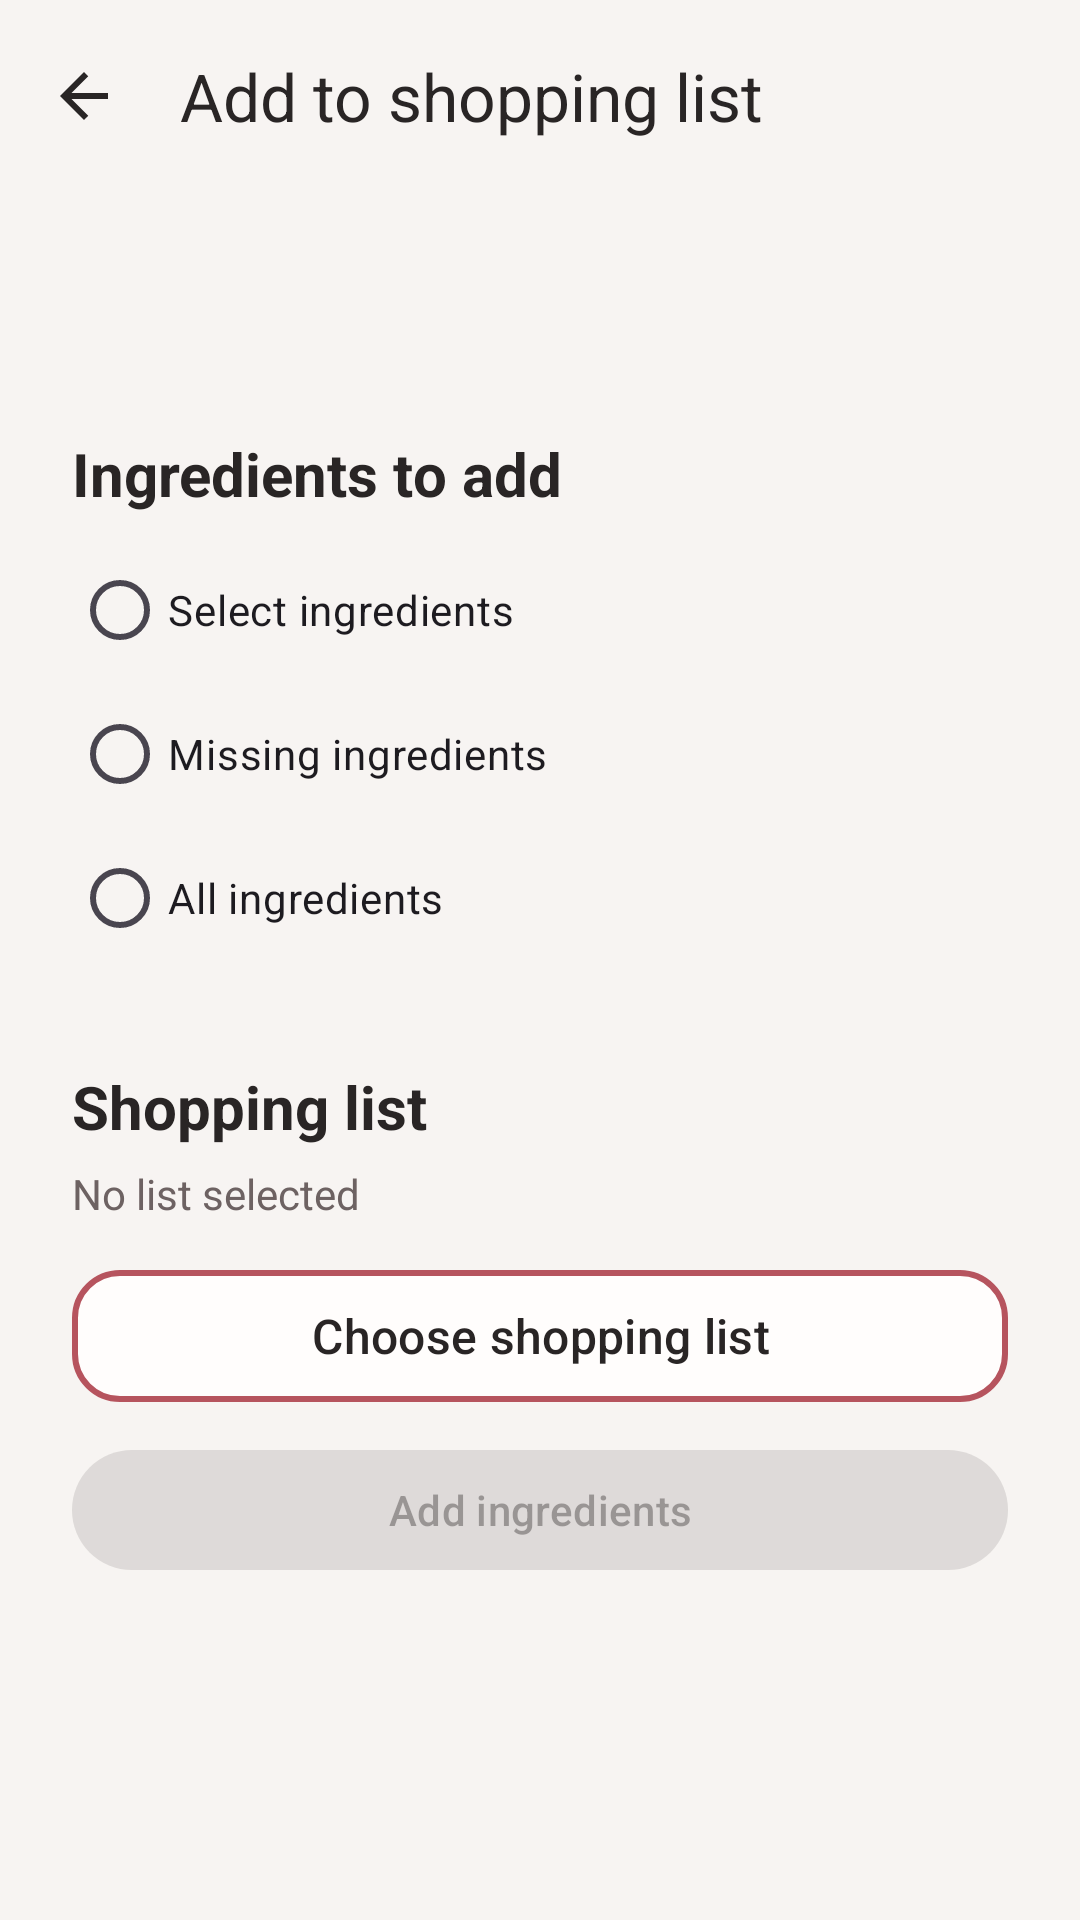

Here is an Android app screen rendered from its layout file. Give the layout XML and the strings, colors and styles it references.
<!-- AndroidManifest.xml: application theme Theme.RecipeApp -->
<!-- res/layout/fragment_recipe_ingredients_to_list.xml -->
<?xml version="1.0" encoding="utf-8"?>
<LinearLayout xmlns:android="http://schemas.android.com/apk/res/android"
    xmlns:app="http://schemas.android.com/apk/res-auto"
    android:layout_width="match_parent"
    android:layout_height="match_parent"
    android:orientation="vertical">

    <com.google.android.material.appbar.MaterialToolbar
        android:id="@+id/recipe_shopping_toolbar"
        android:layout_width="match_parent"
        android:layout_height="?attr/actionBarSize"
        app:navigationContentDescription="@string/report_back"
        app:navigationIcon="@drawable/ic_report_back"
        app:title="@string/recipe_shopping_title" />

    <androidx.core.widget.NestedScrollView
        android:id="@+id/recipe_shopping_scroll"
        android:layout_width="match_parent"
        android:layout_height="0dp"
        android:layout_weight="1"
        android:fillViewport="true">

        <LinearLayout
            android:layout_width="match_parent"
            android:layout_height="wrap_content"
            android:orientation="vertical"
            android:paddingHorizontal="24dp"
            android:paddingBottom="24dp">

            <TextView
                android:id="@+id/recipe_shopping_name"
                style="@style/AppTitle"
                android:layout_width="match_parent"
                android:layout_height="wrap_content"
                android:accessibilityHeading="true" />

            <TextView
                android:id="@+id/recipe_shopping_servings"
                style="@style/AppTextSecondary"
                android:layout_width="match_parent"
                android:layout_height="wrap_content"
                android:layout_marginTop="4dp" />

            <TextView
                style="@style/AppSubtitle"
                android:layout_width="match_parent"
                android:layout_height="wrap_content"
                android:layout_marginTop="20dp"
                android:accessibilityHeading="true"
                android:text="@string/recipe_shopping_ingredients" />

            <RadioGroup
                android:id="@+id/recipe_shopping_modes"
                android:layout_width="match_parent"
                android:layout_height="wrap_content"
                android:layout_marginTop="8dp"
                android:orientation="vertical">

                <com.google.android.material.radiobutton.MaterialRadioButton
                    android:id="@+id/recipe_shopping_selected"
                    android:layout_width="match_parent"
                    android:layout_height="wrap_content"
                    android:minHeight="48dp"
                    android:text="@string/recipe_shopping_selected" />

                <com.google.android.material.radiobutton.MaterialRadioButton
                    android:id="@+id/recipe_shopping_missing"
                    android:layout_width="match_parent"
                    android:layout_height="wrap_content"
                    android:minHeight="48dp"
                    android:text="@string/recipe_shopping_missing" />

                <com.google.android.material.radiobutton.MaterialRadioButton
                    android:id="@+id/recipe_shopping_all"
                    android:layout_width="match_parent"
                    android:layout_height="wrap_content"
                    android:minHeight="48dp"
                    android:text="@string/recipe_shopping_all" />
            </RadioGroup>

            <LinearLayout
                android:id="@+id/recipe_shopping_ingredient_choices"
                android:layout_width="match_parent"
                android:layout_height="wrap_content"
                android:layout_marginTop="8dp"
                android:orientation="vertical" />

            <TextView
                android:id="@+id/recipe_shopping_all_rows"
                style="@style/AppText"
                android:layout_width="match_parent"
                android:layout_height="wrap_content"
                android:layout_marginTop="8dp"
                android:visibility="gone" />

            <TextView
                android:id="@+id/recipe_shopping_missing_message"
                style="@style/AppTextSecondary"
                android:layout_width="match_parent"
                android:layout_height="wrap_content"
                android:layout_marginTop="8dp"
                android:text="@string/recipe_shopping_missing_unavailable"
                android:visibility="gone" />

            <TextView
                style="@style/AppSubtitle"
                android:layout_width="match_parent"
                android:layout_height="wrap_content"
                android:layout_marginTop="24dp"
                android:accessibilityHeading="true"
                android:text="@string/recipe_shopping_list_heading" />

            <TextView
                android:id="@+id/recipe_shopping_destination"
                style="@style/AppTextSecondary"
                android:layout_width="match_parent"
                android:layout_height="wrap_content"
                android:layout_marginTop="6dp"
                android:accessibilityLiveRegion="polite"
                android:text="@string/recipe_shopping_no_list" />

            <com.google.android.material.button.MaterialButton
                android:id="@+id/recipe_shopping_choose_list"
                style="@style/SecondaryButton"
                android:layout_width="match_parent"
                android:layout_height="wrap_content"
                android:layout_marginTop="12dp"
                android:text="@string/recipe_shopping_choose_list" />

            <com.google.android.material.button.MaterialButton
                android:id="@+id/recipe_shopping_add"
                style="@style/Widget.Material3.Button"
                android:layout_width="match_parent"
                android:layout_height="wrap_content"
                android:layout_marginTop="8dp"
                android:enabled="false"
                android:text="@string/recipe_shopping_add" />
        </LinearLayout>
    </androidx.core.widget.NestedScrollView>
</LinearLayout>
<!-- resources referenced by this layout -->
<resources>
  <!-- drawable ic_report_back (drawable) -->
  <vector xmlns:android="http://schemas.android.com/apk/res/android"
      android:width="24dp"
      android:height="24dp"
      android:viewportWidth="24"
      android:viewportHeight="24"
      android:autoMirrored="true"
      android:tint="?attr/colorOnSurface">
      <path android:fillColor="@android:color/white"
          android:pathData="M20,11H7.83l5.59,-5.59L12,4l-8,8 8,8 1.42,-1.41L7.83,13H20z" />
  </vector>
  <string name="recipe_shopping_add">Add ingredients</string>
  <string name="recipe_shopping_all">All ingredients</string>
  <string name="recipe_shopping_choose_list">Choose shopping list</string>
  <string name="recipe_shopping_ingredients">Ingredients to add</string>
  <string name="recipe_shopping_list_heading">Shopping list</string>
  <string name="recipe_shopping_missing">Missing ingredients</string>
  <string name="recipe_shopping_missing_unavailable">Missing ingredients are unavailable in this view.</string>
  <string name="recipe_shopping_no_list">No list selected</string>
  <string name="recipe_shopping_selected">Select ingredients</string>
  <string name="recipe_shopping_title">Add to shopping list</string>
  <string name="report_back">Back</string>
  <style name="AppSubtitle">
          <item name="android:textColor">@color/app_text</item>
          <item name="android:textSize">20sp</item>
          <item name="android:textStyle">bold</item>
      </style>
  <style name="AppText">
          <item name="android:textColor">@color/app_text</item>
          <item name="android:textSize">16sp</item>
          <item name="android:textStyle">normal</item>
      </style>
  <style name="AppTextSecondary">
          <item name="android:textColor">@color/app_text_secondary</item>
          <item name="android:textSize">14sp</item>
          <item name="android:textStyle">normal</item>
      </style>
  <style name="AppTitle">
          <item name="android:textColor">@color/app_primary</item>
          <item name="android:textSize">28sp</item>
          <item name="android:textStyle">bold</item>
      </style>
  <style name="SecondaryButton" parent="Widget.Material3.Button.OutlinedButton">
          <item name="backgroundTint">@color/app_surface</item>
          <item name="android:textColor">@color/app_text</item>
          <item name="android:textSize">16sp</item>
          <item name="android:textAllCaps">false</item>
          <item name="android:minHeight">52dp</item>
          <item name="cornerRadius">16dp</item>
          <item name="strokeColor">@color/app_primary</item>
          <item name="strokeWidth">2dp</item>
      </style>
  <style name="Theme.RecipeApp" parent="Base.Theme.RecipeApp" />
  <color name="app_text">#292525</color>
  <color name="app_text_secondary">#6D6262</color>
  <color name="app_primary">#B6545E</color>
  <color name="app_surface">#FFFDFC</color>
  <style name="Base.Theme.RecipeApp" parent="Theme.Material3.DayNight.NoActionBar">
  
          
          <item name="colorPrimary">@color/app_primary</item>
          <item name="colorOnPrimary">@color/app_on_primary</item>
  
          
          <item name="colorSecondary">@color/app_primary</item>
          <item name="colorOnSecondary">@color/app_on_primary</item>
  
          
          <item name="colorSurface">@color/app_surface</item>
          <item name="colorOnSurface">@color/app_text</item>
  
          
          <item name="colorOutline">@color/app_outline</item>
  
          
          <item name="android:windowBackground">@color/app_background</item>
          <item name="android:colorBackground">@color/app_background</item>
  
          
          <item name="android:textColorPrimary">@color/app_text</item>
          <item name="android:textColorSecondary">@color/app_text_secondary</item>
  
      </style>
  <color name="app_on_primary">#FFFFFF</color>
  <color name="app_outline">#DCCBCB</color>
  <color name="app_background">#F7F4F2</color>
</resources>
